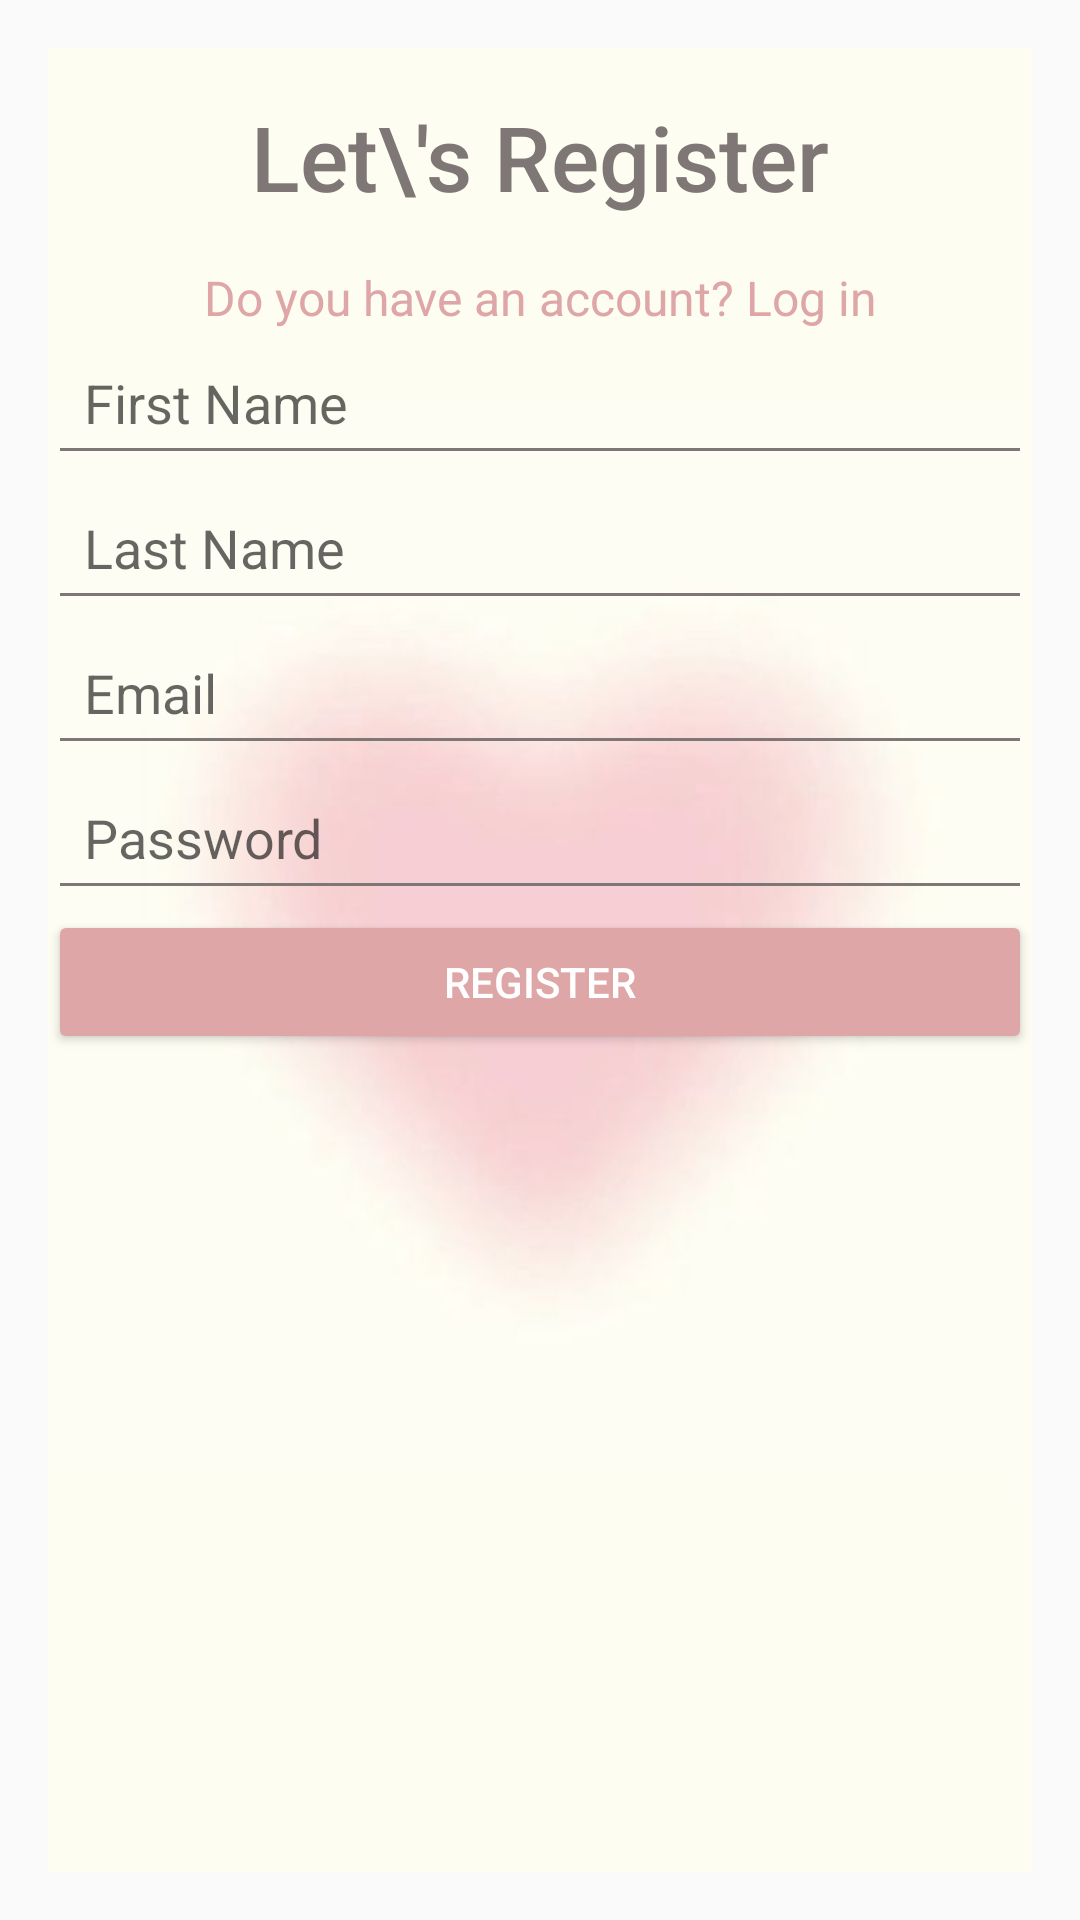

Layout XML and referenced resources for this Android screen:
<!-- AndroidManifest.xml: application theme Theme.ShopApp -->
<!-- res/layout/register.xml -->
<?xml version="1.0" encoding="utf-8"?>
<androidx.constraintlayout.widget.ConstraintLayout
    xmlns:android="http://schemas.android.com/apk/res/android"
    xmlns:app="http://schemas.android.com/apk/res-auto"
    xmlns:tools="http://schemas.android.com/tools"
    android:layout_width="match_parent"
    android:layout_height="match_parent"
    android:padding="16dp">

    
    <ImageView
        android:id="@+id/backgroundImageView"
        android:layout_width="match_parent"
        android:layout_height="match_parent"
        android:scaleType="centerCrop"
        android:src="@drawable/heart_bck"
         />

    

    <TextView
        android:id="@+id/titleTextView"
        android:layout_width="wrap_content"
        android:layout_height="wrap_content"
        android:layout_marginTop="16dp"
        android:fontFamily="sans-serif-medium"
        android:text="Let\'s Register"
        android:textColor="@color/dark_grey"
        android:textSize="30dp"
        app:layout_constraintEnd_toEndOf="parent"
        app:layout_constraintStart_toStartOf="parent"
        app:layout_constraintTop_toTopOf="parent" />

    

    <TextView
        android:id="@+id/subheaderTextView"
        android:layout_width="wrap_content"
        android:layout_height="wrap_content"
        android:text="Do you have an account? Log in"
        android:textSize="16sp"
        android:textColor="@color/light_rose"
        app:layout_constraintTop_toBottomOf="@id/titleTextView"
        app:layout_constraintStart_toStartOf="parent"
        app:layout_constraintEnd_toEndOf="parent"
        app:layout_constraintVertical_bias="0.05"
        android:layout_marginTop="16dp" />

    
    <EditText
        android:id="@+id/firstNameEditText"
        android:layout_width="0dp"
        android:layout_height="wrap_content"
        android:hint="First Name"
        android:inputType="textPersonName"
        android:padding="12dp"
        android:backgroundTint="@color/dark_grey"
        app:layout_constraintTop_toBottomOf="@id/subheaderTextView"
        app:layout_constraintStart_toStartOf="parent"
        app:layout_constraintEnd_toEndOf="parent"
        app:layout_constraintMarginTop="24dp" />

    
    <EditText
        android:id="@+id/lastNameEditText"
        android:layout_width="0dp"
        android:layout_height="wrap_content"
        android:hint="Last Name"
        android:inputType="textPersonName"
        android:padding="12dp"
        android:backgroundTint="@color/dark_grey"
        app:layout_constraintTop_toBottomOf="@id/firstNameEditText"
        app:layout_constraintStart_toStartOf="parent"
        app:layout_constraintEnd_toEndOf="parent"
        app:layout_constraintMarginTop="16dp" />

    
    <EditText
        android:id="@+id/emailEditText"
        android:layout_width="0dp"
        android:layout_height="wrap_content"
        android:hint="Email"
        android:inputType="textEmailAddress"
        android:padding="12dp"
        android:backgroundTint="@color/dark_grey"
        app:layout_constraintTop_toBottomOf="@id/lastNameEditText"
        app:layout_constraintStart_toStartOf="parent"
        app:layout_constraintEnd_toEndOf="parent"
        app:layout_constraintMarginTop="16dp" />

    
    <EditText
        android:id="@+id/passwordEditText"
        android:layout_width="0dp"
        android:layout_height="wrap_content"
        android:hint="Password"
        android:inputType="textPassword"
        android:padding="12dp"
        android:backgroundTint="@color/dark_grey"
        app:layout_constraintTop_toBottomOf="@id/emailEditText"
        app:layout_constraintStart_toStartOf="parent"
        app:layout_constraintEnd_toEndOf="parent"
        app:layout_constraintMarginTop="16dp" />


    
    <androidx.appcompat.widget.AppCompatButton
        android:id="@+id/register_button"
        android:layout_width="0dp"
        android:layout_height="wrap_content"
        android:text="Register"
        android:backgroundTint="@color/light_rose"
        android:textColor="@android:color/white"
        android:padding="12dp"
        app:layout_constraintTop_toBottomOf="@id/passwordEditText"
        app:layout_constraintStart_toStartOf="parent"
        app:layout_constraintEnd_toEndOf="parent"
        app:layout_constraintMarginTop="24dp" />

</androidx.constraintlayout.widget.ConstraintLayout>
<!-- resources referenced by this layout -->
<resources>
  <color name="dark_grey">#7f7676</color>
  <color name="light_rose">#dea6a6</color>
  <!-- drawable heart_bck: png bitmap (drawable, 54555 bytes) -->
  <style name="Theme.ShopApp" parent="Theme.AppCompat.Light.NoActionBar">
          
          <item name="colorPrimary">@color/rose</item>
          <item name="colorPrimaryDark">@color/light_rose</item>
          <item name="colorAccent">@color/dark_grey</item>
      </style>
  <color name="rose">#ef765c</color>
</resources>
